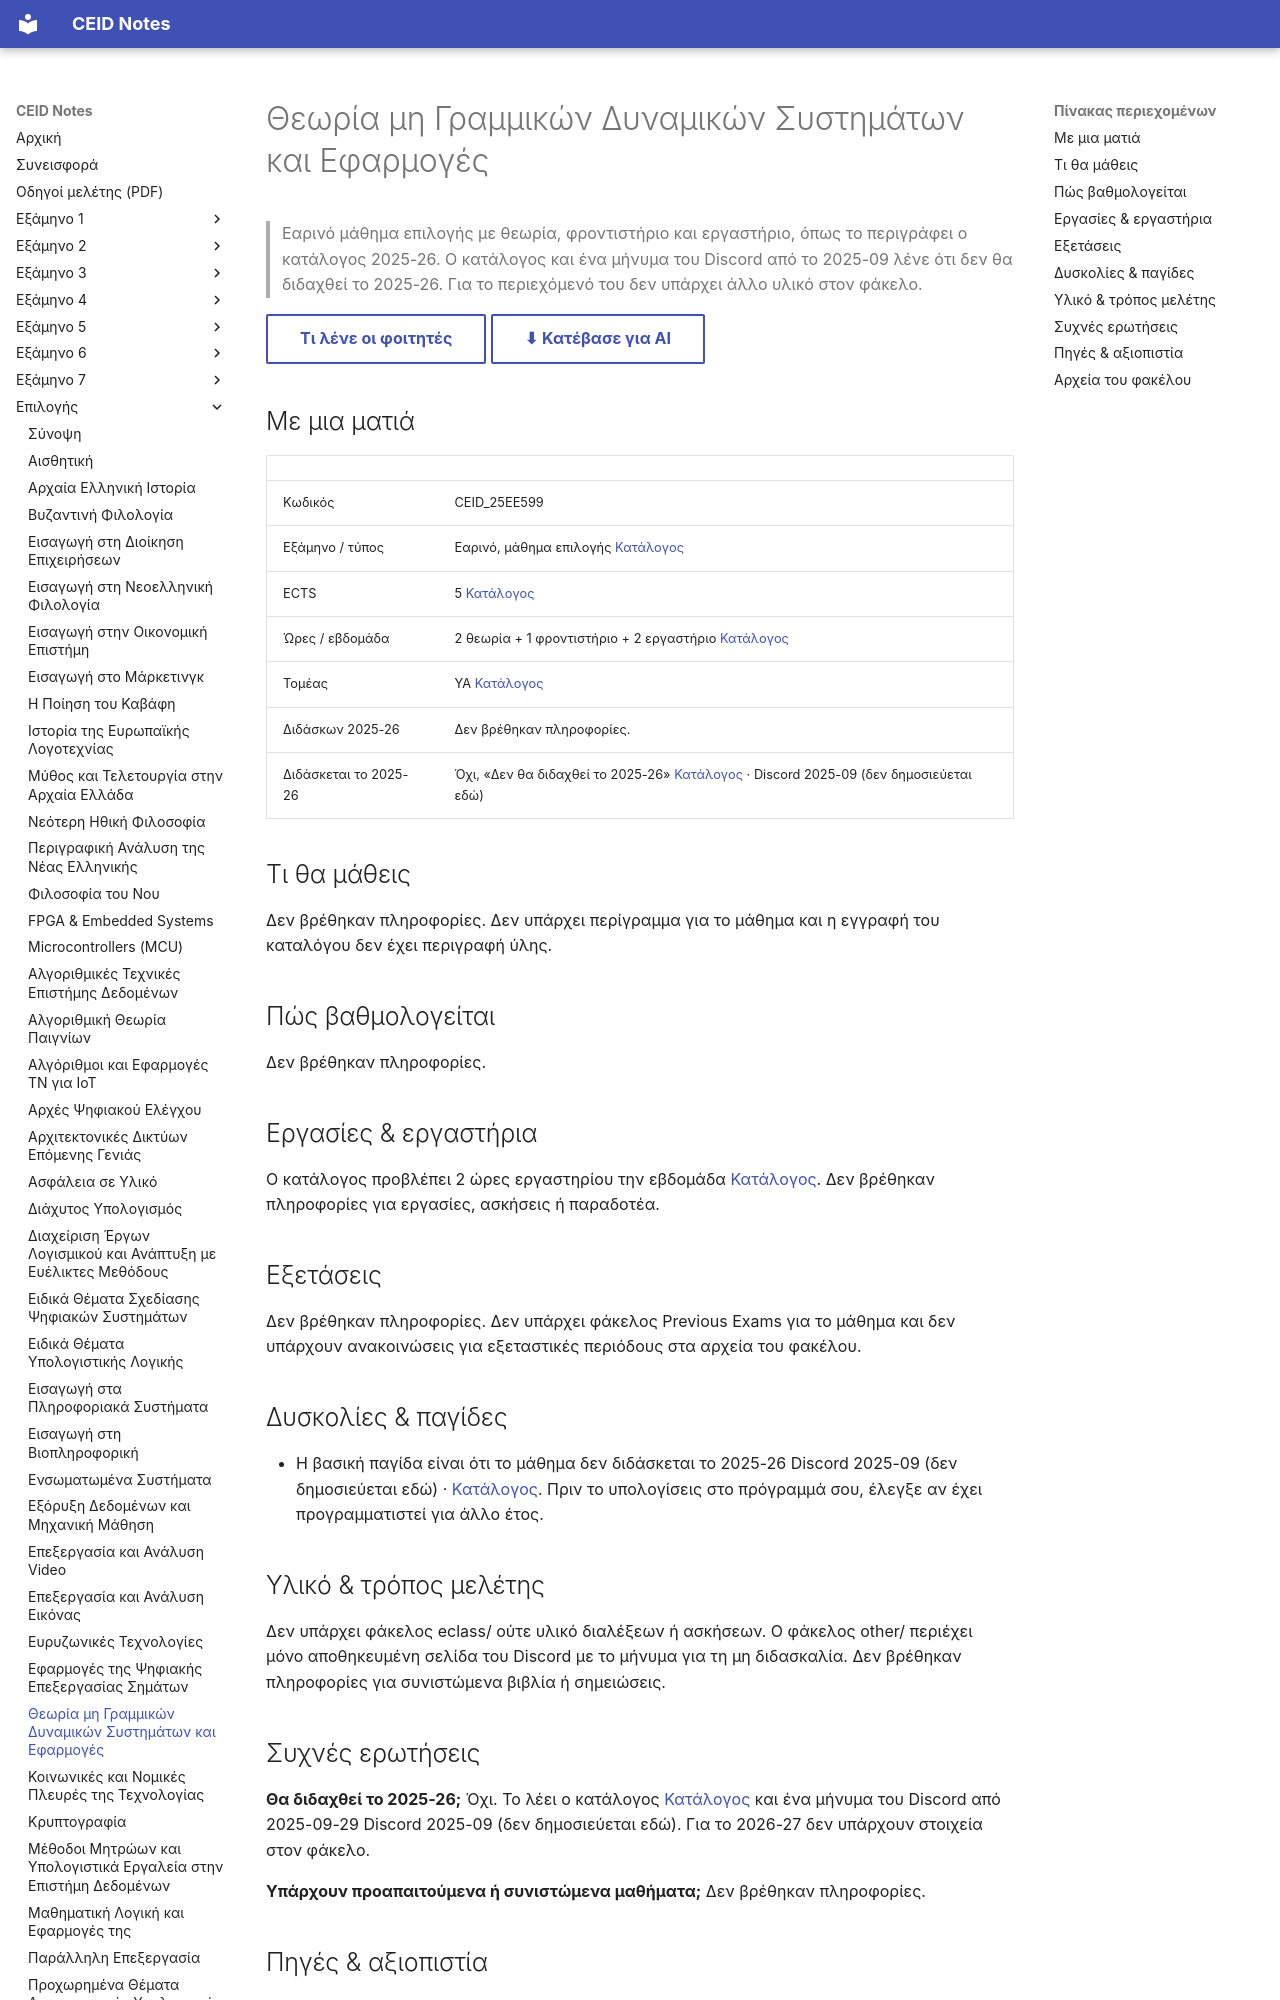

repository: kdngiorgos/ceid-notes · page: Electives (Μαθήματα Επιλογής)/Εαρινά (Spring)/Θεωρία μη Γραμμικών Δυναμικών Συστημάτων και Εφαρμογές - CEID_25ΕΕ599/index.html · generator: mkdocs

---
code: CEID_25EE599
title: "Θεωρία μη Γραμμικών Δυναμικών Συστημάτων και Εφαρμογές"
category: elective
code_aliases: [CEID_25ΕΕ599, "25EE599", "25ΕΕ599"]
season: spring
ects: 5
hours: {theory: 2, tutorial: 1, lab: 2}
sector: ΥΑ
instructors_2025_26: []
difficulty: null
exam_sessions: []
sources: [../../../catalog/curriculum.md, "discord/ (1 περίοδος, 2025-26 χειμερινό)"]
last_reviewed: 2026-10-11
---
# Θεωρία μη Γραμμικών Δυναμικών Συστημάτων και Εφαρμογές

> Εαρινό μάθημα επιλογής με θεωρία, φροντιστήριο και εργαστήριο, όπως το περιγράφει ο κατάλογος 2025-26. Ο κατάλογος και ένα μήνυμα του Discord από το 2025-09 λένε ότι δεν θα διδαχθεί το 2025-26. Για το περιεχόμενό του δεν υπάρχει άλλο υλικό στον φάκελο.

[Τι λένε οι φοιτητές](#δυσκολίες--παγίδες){ .md-button } [⬇ Κατέβασε για AI](../../../downloads/CEID_25EE599.zip){ .md-button }


## Με μια ματιά

| | |
|---|---|
| Κωδικός | CEID_25ΕΕ599 |
| Εξάμηνο / τύπος | Εαρινό, μάθημα επιλογής [Κατάλογος](../../../catalog/curriculum.md) |
| ECTS | 5 [Κατάλογος](../../../catalog/curriculum.md) |
| Ώρες / εβδομάδα | 2 θεωρία + 1 φροντιστήριο + 2 εργαστήριο [Κατάλογος](../../../catalog/curriculum.md) |
| Τομέας | ΥΑ [Κατάλογος](../../../catalog/curriculum.md) |
| Διδάσκων 2025-26 | Δεν βρέθηκαν πληροφορίες. |
| Διδάσκεται το 2025-26 | Όχι, «Δεν θα διδαχθεί το 2025-26» [Κατάλογος](../../../catalog/curriculum.md) · Discord 2025-09 (δεν δημοσιεύεται εδώ) |
